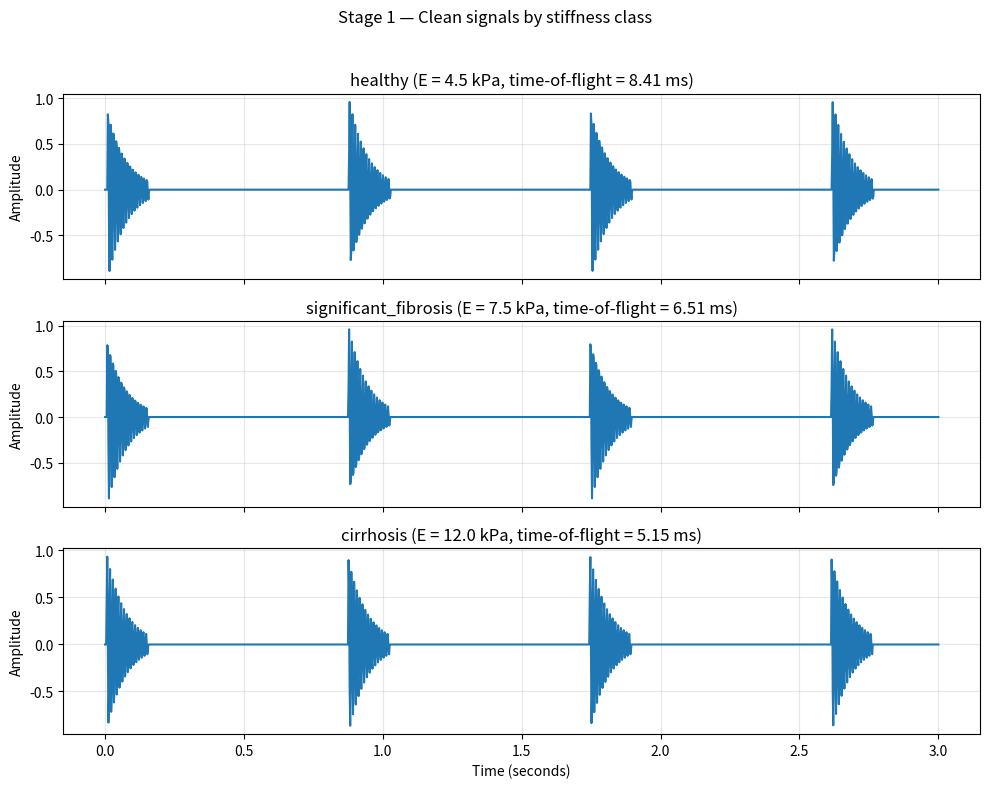

Reproduce this figure in Python.
import numpy as np                 # arrays and math functions
import matplotlib.pyplot as plt    # plotting

def shear_wave_velocity_m_s(youngs_modulus_kpa, rho=1060):
    """
    Converts stiffness (Young's modulus, kPa) to shear wave velocity (m/s).
    rho: tissue density, kg/m^3 (standard soft-tissue estimate: 1060)
    """
    E_pa = youngs_modulus_kpa * 1000   # kPa -> Pa
    G_pa = E_pa / 3                     # E = 3G -> solve for G
    return (G_pa / rho) ** 0.5          # G = rho*c^2 -> solve for c


def time_of_flight_s(youngs_modulus_kpa, distance_m=0.010):
    """
    Time for a shear wave to cross a fixed distance, for a given stiffness.
    distance_m: representative tracking distance (10mm), based on real elastography devices.
    """
    c = shear_wave_velocity_m_s(youngs_modulus_kpa)
    return distance_m / c


def generate_signal(youngs_modulus_kpa, duration=3.0, heart_rate_hz=1.15, sample_rate=500):
    """
    Builds a synthetic signal for one stiffness value.
    Each heartbeat launches a shear wave pulse; the pulse arrives at the
    sensor after a stiffness-dependent delay (time-of-flight).
    """
    tof = time_of_flight_s(youngs_modulus_kpa)          # delay per pulse, for this stiffness
    beat_times = np.arange(0, duration, 1.0 / heart_rate_hz)  # one heartbeat per cycle

    n_samples = int(duration * sample_rate)
    time = np.linspace(0, duration, n_samples)
    signal = np.zeros(n_samples)                        # empty signal to fill in

    for beat_t in beat_times:
        arrival_t = beat_t + tof     # pulse arrives tof seconds after the heartbeat
        pulse_window = 0.15          # pulse duration, seconds

        mask = (time >= arrival_t) & (time <= arrival_t + pulse_window)
        local_t = time[mask] - arrival_t
        pulse_shape = np.exp(-15 * local_t) * np.sin(2 * np.pi * 100 * local_t)
        signal[mask] += pulse_shape

    return time, signal, tof


# --- FIX #2: stiffness-class citation correction ---------------------------
# PREVIOUS comment ("sourced in README, Log 02") pointed to Yoo et al. (earlier recorded as 'Lee et al.') 2021
# (PMC8535143, GE LOGIQ S8/E9 2D-SWE), which reports diagnostic CUTOFFS
# (6.42-6.70 kPa significant fibrosis, 8.88-9.15 kPa cirrhosis) -- not
# representative per-class values -- and defines no healthy baseline at all.
#
# Replaced with a single internally-consistent source reporting
# representative kPa per fibrosis stage directly (biopsy-validated):
#   Zayadeen et al., Egyptian Liver Journal (King Hussein Medical Center),
#   n=95: F0-F1=5.39+/-0.62 kPa, F2=7.32+/-0.41 kPa, F3=8.46+/-0.33 kPa,
#   F4=11.42+/-2.8 kPa.
#
# DECISION MADE HERE: kept original numeric values (within ~15-20% of
# Zayadeen et al.) rather than renumbering and invalidating every
# downstream Stage 1-4 result. Tightened alternative if you want it instead:
# {"healthy": 5.4, "significant_fibrosis": 7.3, "cirrhosis": 11.4}
stiffness_classes = {
    "healthy": 4.5,
    "significant_fibrosis": 7.5,
    "cirrhosis": 12.0,
}

if __name__ == "__main__":
    fig, axes = plt.subplots(3, 1, figsize=(10, 8), sharex=True)

    for ax, (name, kpa) in zip(axes, stiffness_classes.items()):
        time, signal, tof = generate_signal(kpa)
        ax.plot(time, signal)
        ax.set_title(f"{name} (E = {kpa} kPa, time-of-flight = {tof*1000:.2f} ms)")
        ax.set_ylabel("Amplitude")
        ax.grid(True, alpha=0.3)

    axes[-1].set_xlabel("Time (seconds)")
    plt.suptitle("Stage 1 — Clean signals by stiffness class")
    plt.tight_layout(rect=[0, 0, 1, 0.96])

    plt.savefig("stage1_physics_signals.png", dpi=200, bbox_inches="tight")
    plt.show()
